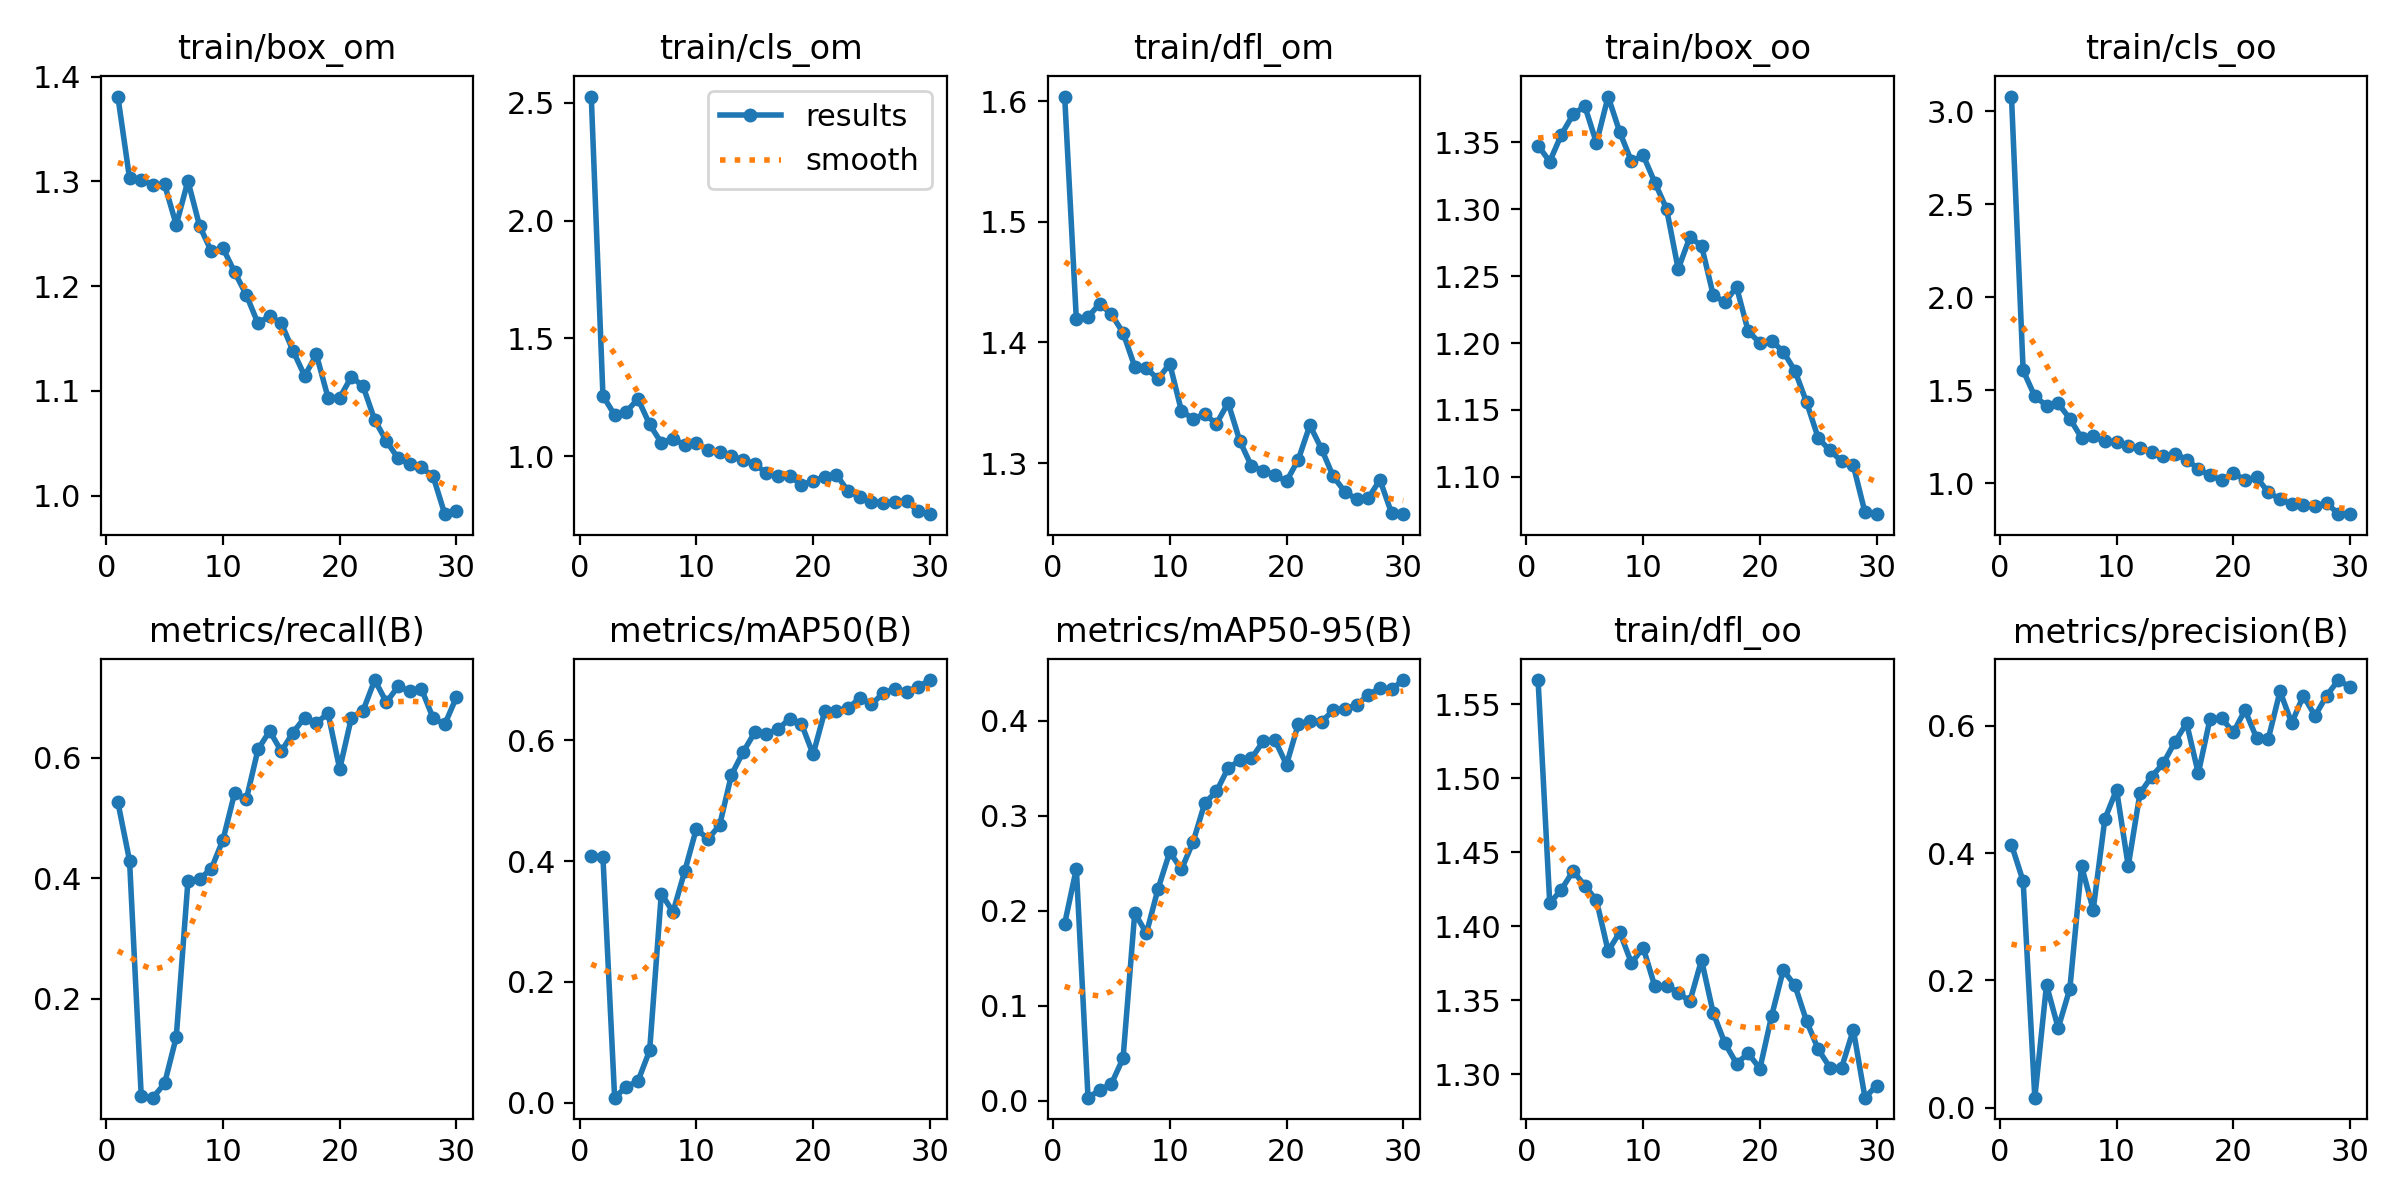

Data behind this chart, as committed beside it:
epoch, train/box_om, train/cls_om, train/dfl_om, train/box_oo, train/cls_oo, train/dfl_oo, metrics/precision(B), metrics/recall(B), metrics/mAP50(B), metrics/mAP50-95(B), val/box_om, val/cls_om, val/dfl_om, val/box_oo, val/cls_oo, val/dfl_oo, lr/pg0, lr/pg1, lr/pg2
1, 1.381, 2.527, 1.604, 1.348, 3.08, 1.566, 0.4132, 0.5263, 0.4091, 0.1862, 1.596, 4.009, 1.722, 1.646, 2.715, 1.754, 0.0002334, 0.0002334, 0.0002334
2, 1.303, 1.257, 1.419, 1.336, 1.606, 1.415, 0.3558, 0.4294, 0.4064, 0.2442, 1.428, 4.762, 1.742, 1.488, 4.196, 1.743, 0.0004675, 0.0004675, 0.0004675
3, 1.302, 1.175, 1.421, 1.356, 1.467, 1.425, 0.01592, 0.03883, 0.00808, 0.00301, 2.844, 427.8, 17.77, 2.941, 3180, 15.59, 0.0006851, 0.0006851, 0.0006851
4, 1.297, 1.189, 1.432, 1.371, 1.417, 1.437, 0.1929, 0.03596, 0.02628, 0.01094, 4.143, 199.2, 32.5, 3.414, 5.495, 9.006, 0.0008862, 0.0008862, 0.0008862
5, 1.297, 1.244, 1.423, 1.377, 1.429, 1.427, 0.1253, 0.0595, 0.03543, 0.0175, 3.209, 4.447, 3.485, 2.975, 4.617, 2.831, 0.001071, 0.001071, 0.001071
6, 1.258, 1.135, 1.408, 1.35, 1.346, 1.417, 0.1869, 0.1365, 0.08645, 0.04453, 2.38, 6.971, 3.07, 2.448, 6.281, 2.631, 0.001239, 0.001239, 0.001239
7, 1.3, 1.057, 1.38, 1.384, 1.244, 1.383, 0.3796, 0.3952, 0.3462, 0.1976, 1.593, 3.509, 1.889, 1.683, 5.658, 1.93, 0.001337, 0.001337, 0.001337
8, 1.257, 1.075, 1.379, 1.358, 1.253, 1.396, 0.3111, 0.3991, 0.3158, 0.1761, 1.625, 3.331, 1.854, 1.746, 3.424, 1.921, 0.001337, 0.001337, 0.001337
9, 1.233, 1.048, 1.37, 1.336, 1.224, 1.375, 0.4535, 0.4158, 0.3831, 0.223, 1.522, 2.521, 1.749, 1.636, 2.75, 1.786, 0.001282, 0.001282, 0.001282
10, 1.236, 1.058, 1.382, 1.34, 1.223, 1.386, 0.4994, 0.4637, 0.4538, 0.2617, 1.47, 1.9, 1.711, 1.603, 2.208, 1.783, 0.001227, 0.001227, 0.001227
11, 1.213, 1.026, 1.343, 1.32, 1.2, 1.359, 0.3796, 0.5416, 0.4364, 0.2435, 1.406, 1.701, 1.621, 1.527, 1.912, 1.686, 0.001172, 0.001172, 0.001172
12, 1.192, 1.016, 1.337, 1.3, 1.188, 1.36, 0.4935, 0.5309, 0.46, 0.2723, 1.388, 1.802, 1.598, 1.486, 1.879, 1.636, 0.001117, 0.001117, 0.001117
13, 1.165, 0.9999, 1.34, 1.255, 1.168, 1.355, 0.5199, 0.6139, 0.5427, 0.3133, 1.368, 1.43, 1.548, 1.46, 1.428, 1.588, 0.001062, 0.001062, 0.001062
14, 1.172, 0.9859, 1.333, 1.279, 1.145, 1.349, 0.5407, 0.6444, 0.5806, 0.3255, 1.298, 1.343, 1.47, 1.425, 1.272, 1.554, 0.001007, 0.001007, 0.001007
15, 1.165, 0.9654, 1.35, 1.273, 1.159, 1.377, 0.5744, 0.6108, 0.6134, 0.3501, 1.289, 1.175, 1.49, 1.341, 1.436, 1.536, 0.0009519, 0.0009519, 0.0009519
16, 1.138, 0.9293, 1.318, 1.236, 1.127, 1.341, 0.604, 0.6419, 0.6108, 0.3581, 1.248, 1.134, 1.424, 1.373, 1.232, 1.488, 0.0008969, 0.0008969, 0.0008969
17, 1.114, 0.917, 1.297, 1.23, 1.077, 1.321, 0.5251, 0.6669, 0.619, 0.3604, 1.26, 1.119, 1.434, 1.379, 1.327, 1.509, 0.0008418, 0.0008418, 0.0008418
18, 1.135, 0.9153, 1.294, 1.242, 1.041, 1.307, 0.6101, 0.6578, 0.636, 0.3781, 1.249, 1.022, 1.413, 1.343, 1.104, 1.471, 0.0007868, 0.0007868, 0.0007868
19, 1.094, 0.8789, 1.29, 1.209, 1.017, 1.314, 0.6117, 0.6739, 0.6277, 0.3796, 1.211, 0.9596, 1.375, 1.319, 1.105, 1.442, 0.0007318, 0.0007318, 0.0007318
20, 1.093, 0.8944, 1.285, 1.2, 1.053, 1.304, 0.5894, 0.5815, 0.5769, 0.3537, 1.194, 1.044, 1.354, 1.277, 1.233, 1.41, 0.0006768, 0.0006768, 0.0006768
21, 1.113, 0.9137, 1.303, 1.202, 1.018, 1.339, 0.6243, 0.6665, 0.6486, 0.3961, 1.196, 0.9236, 1.345, 1.271, 1.042, 1.386, 0.0006218, 0.0006218, 0.0006218
22, 1.105, 0.921, 1.331, 1.194, 1.03, 1.37, 0.5804, 0.6783, 0.6493, 0.4, 1.147, 0.9134, 1.324, 1.233, 0.9936, 1.381, 0.0005668, 0.0005668, 0.0005668
23, 1.072, 0.8511, 1.312, 1.179, 0.9509, 1.36, 0.5795, 0.7291, 0.6538, 0.3989, 1.19, 0.9386, 1.367, 1.279, 1.062, 1.407, 0.0005118, 0.0005118, 0.0005118
24, 1.052, 0.8285, 1.289, 1.156, 0.913, 1.336, 0.654, 0.6922, 0.6702, 0.4108, 1.148, 0.8817, 1.342, 1.221, 0.95, 1.389, 0.0004568, 0.0004568, 0.0004568
25, 1.036, 0.8069, 1.276, 1.129, 0.8859, 1.317, 0.6041, 0.7185, 0.6601, 0.4127, 1.134, 0.8515, 1.338, 1.209, 0.9165, 1.384, 0.0004017, 0.0004017, 0.0004017
26, 1.03, 0.8032, 1.27, 1.12, 0.8814, 1.304, 0.647, 0.7107, 0.6781, 0.4161, 1.156, 0.8351, 1.35, 1.217, 0.957, 1.376, 0.0003467, 0.0003467, 0.0003467
27, 1.027, 0.8036, 1.271, 1.111, 0.8795, 1.304, 0.6153, 0.7145, 0.686, 0.4274, 1.132, 0.8301, 1.327, 1.205, 0.9202, 1.372, 0.0002917, 0.0002917, 0.0002917
28, 1.018, 0.8116, 1.286, 1.108, 0.8915, 1.33, 0.6473, 0.6657, 0.6809, 0.434, 1.117, 0.8296, 1.329, 1.202, 0.9017, 1.379, 0.0002367, 0.0002367, 0.0002367
29, 0.9824, 0.7656, 1.258, 1.073, 0.8348, 1.284, 0.6715, 0.6558, 0.6891, 0.433, 1.126, 0.8208, 1.332, 1.199, 0.9071, 1.375, 0.0001817, 0.0001817, 0.0001817
30, 0.9853, 0.7538, 1.258, 1.072, 0.8329, 1.292, 0.6604, 0.7007, 0.7001, 0.4428, 1.109, 0.8011, 1.317, 1.175, 0.883, 1.362, 0.0001267, 0.0001267, 0.0001267
